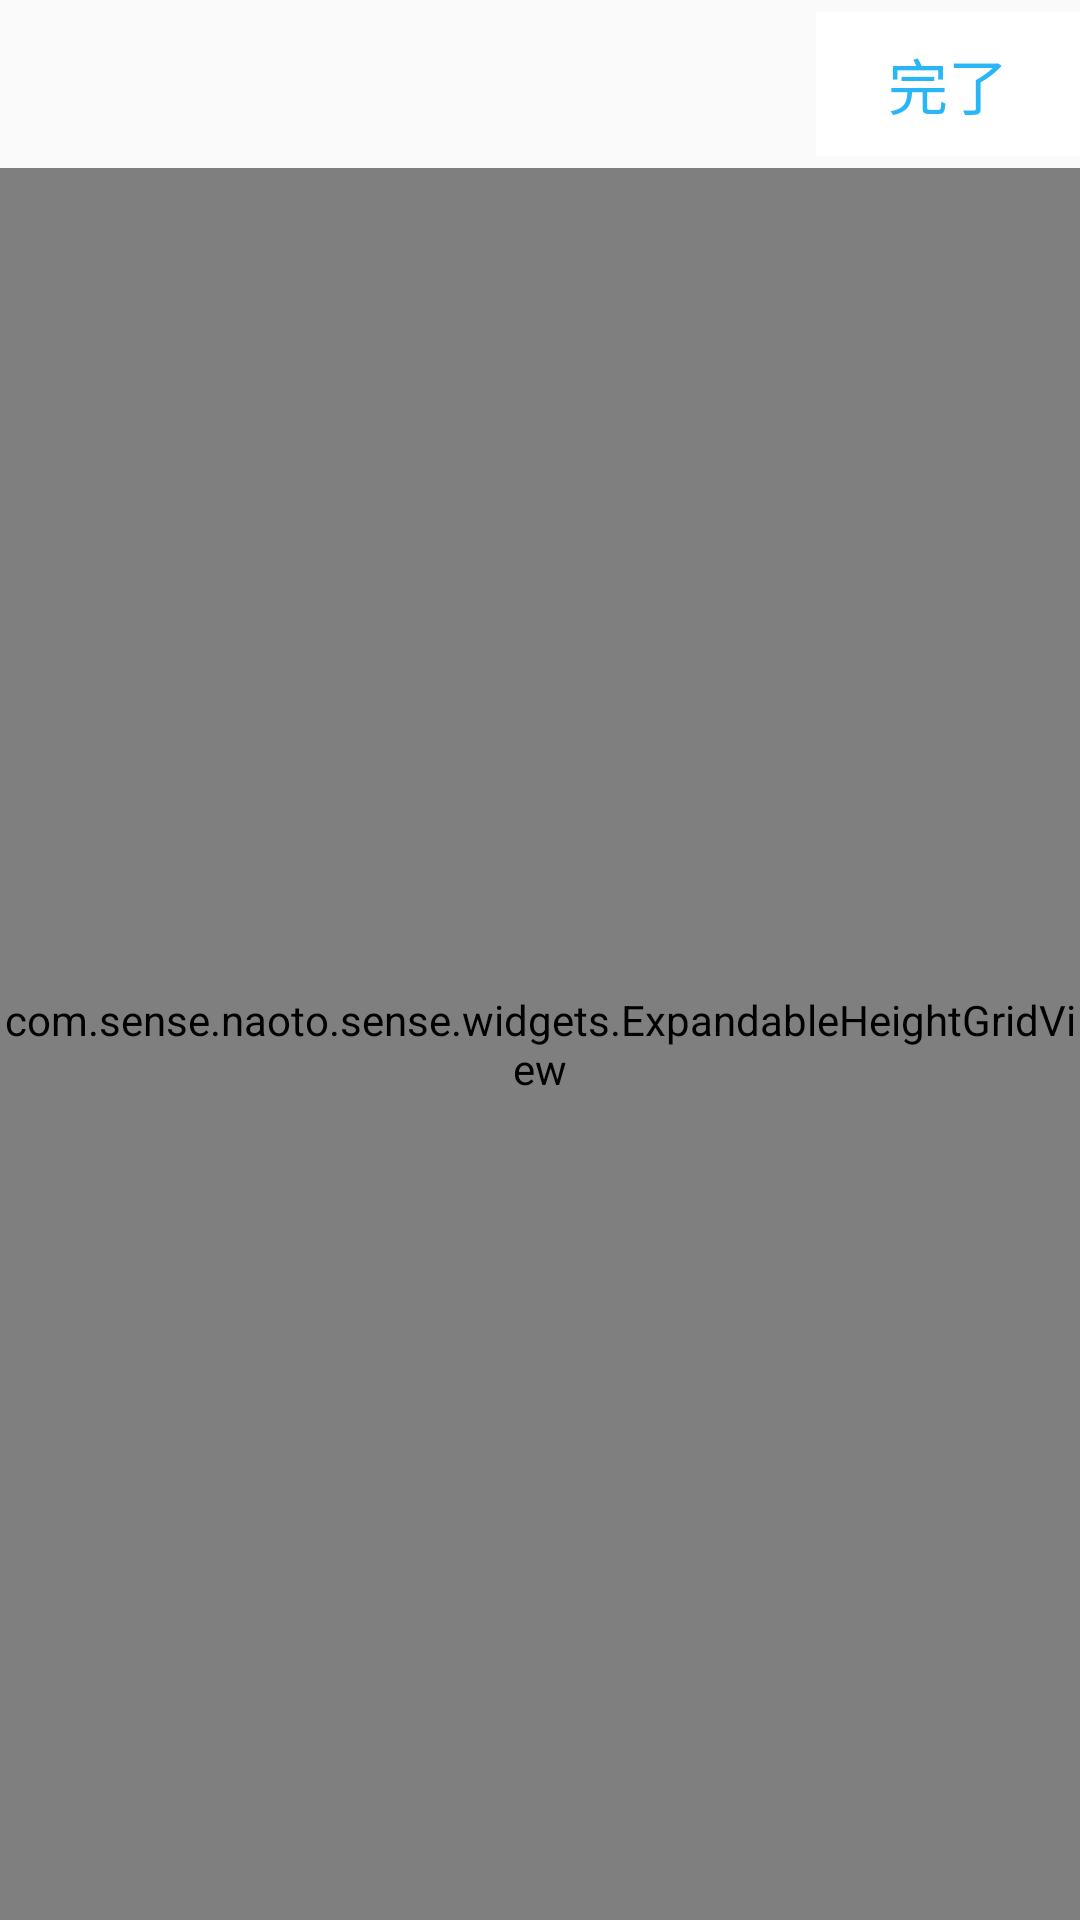

Here is an Android app screen rendered from its layout file. Give the layout XML and the strings, colors and styles it references.
<!-- AndroidManifest.xml: application theme NoActionBar -->
<!-- res/layout/activity_select_items.xml -->
<?xml version="1.0" encoding="utf-8"?>
<android.support.constraint.ConstraintLayout xmlns:android="http://schemas.android.com/apk/res/android"
    xmlns:app="http://schemas.android.com/apk/res-auto"
    xmlns:tools="http://schemas.android.com/tools"
    android:layout_width="match_parent"
    android:layout_height="match_parent"
    tools:context=".save_fashion.SelectItemsActivity">

    <android.support.constraint.ConstraintLayout
        android:id="@+id/tool_bar"
        android:layout_width="match_parent"
        android:layout_height="56dp"
        app:layout_constraintBottom_toTopOf="@+id/frame"
        app:layout_constraintEnd_toEndOf="parent"
        app:layout_constraintStart_toStartOf="parent"
        app:layout_constraintTop_toTopOf="parent">

        <Button
            android:id="@+id/btn_complete"
            style="?android:attr/borderlessButtonStyle"
            android:layout_width="wrap_content"
            android:layout_height="wrap_content"
            android:background="@color/white"
            android:text="完了"
            android:textColor="@color/colorHashtag"
            android:textSize="20sp"
            app:layout_constraintBottom_toBottomOf="parent"
            app:layout_constraintEnd_toEndOf="parent"
            app:layout_constraintTop_toTopOf="parent" />

        <ImageButton
            android:id="@+id/btn_back"
            android:layout_width="wrap_content"
            android:layout_height="wrap_content"
            android:layout_marginStart="16dp"
            android:background="@color/colorClear"
            android:src="@drawable/baseline_arrow_back_black_24"
            app:layout_constraintBottom_toBottomOf="parent"
            app:layout_constraintStart_toStartOf="parent"
            app:layout_constraintTop_toTopOf="parent" />

        <TextView
            android:id="@+id/textView2"
            android:layout_width="wrap_content"
            android:layout_height="wrap_content"
            android:text="アイテムを選ぶ"
            android:textColor="@color/black"
            android:textSize="18sp"
            app:layout_constraintBottom_toBottomOf="parent"
            app:layout_constraintEnd_toStartOf="parent"
            app:layout_constraintStart_toEndOf="parent"
            app:layout_constraintTop_toTopOf="parent" />

    </android.support.constraint.ConstraintLayout>

    <com.sense.naoto.sense.widgets.ExpandableHeightGridView
        android:id="@+id/grid_view"
        android:layout_width="match_parent"
        android:layout_height="match_parent"
        app:layout_constraintBottom_toBottomOf="parent"
        app:layout_constraintEnd_toEndOf="parent"
        app:layout_constraintStart_toStartOf="parent"
        app:layout_constraintTop_toTopOf="@+id/tool_bar"
        android:layout_marginTop="56dp"
        app:layout_constraintVertical_bias="0.5" />

</android.support.constraint.ConstraintLayout>
<!-- resources referenced by this layout -->
<resources>
  <color name="black">#000000</color>
  <color name="colorClear">#ffffffff</color>
  <color name="colorHashtag">#29b6f6</color>
  <color name="white">#ffffff</color>
  <style name="NoActionBar" parent="Theme.AppCompat.Light.NoActionBar">
          <item name="windowActionBar">false</item>
          <item name="windowNoTitle">true</item>
          <item name="android:windowDrawsSystemBarBackgrounds">true</item>
          <item name="android:statusBarColor">@android:color/black</item>
      </style>
</resources>
